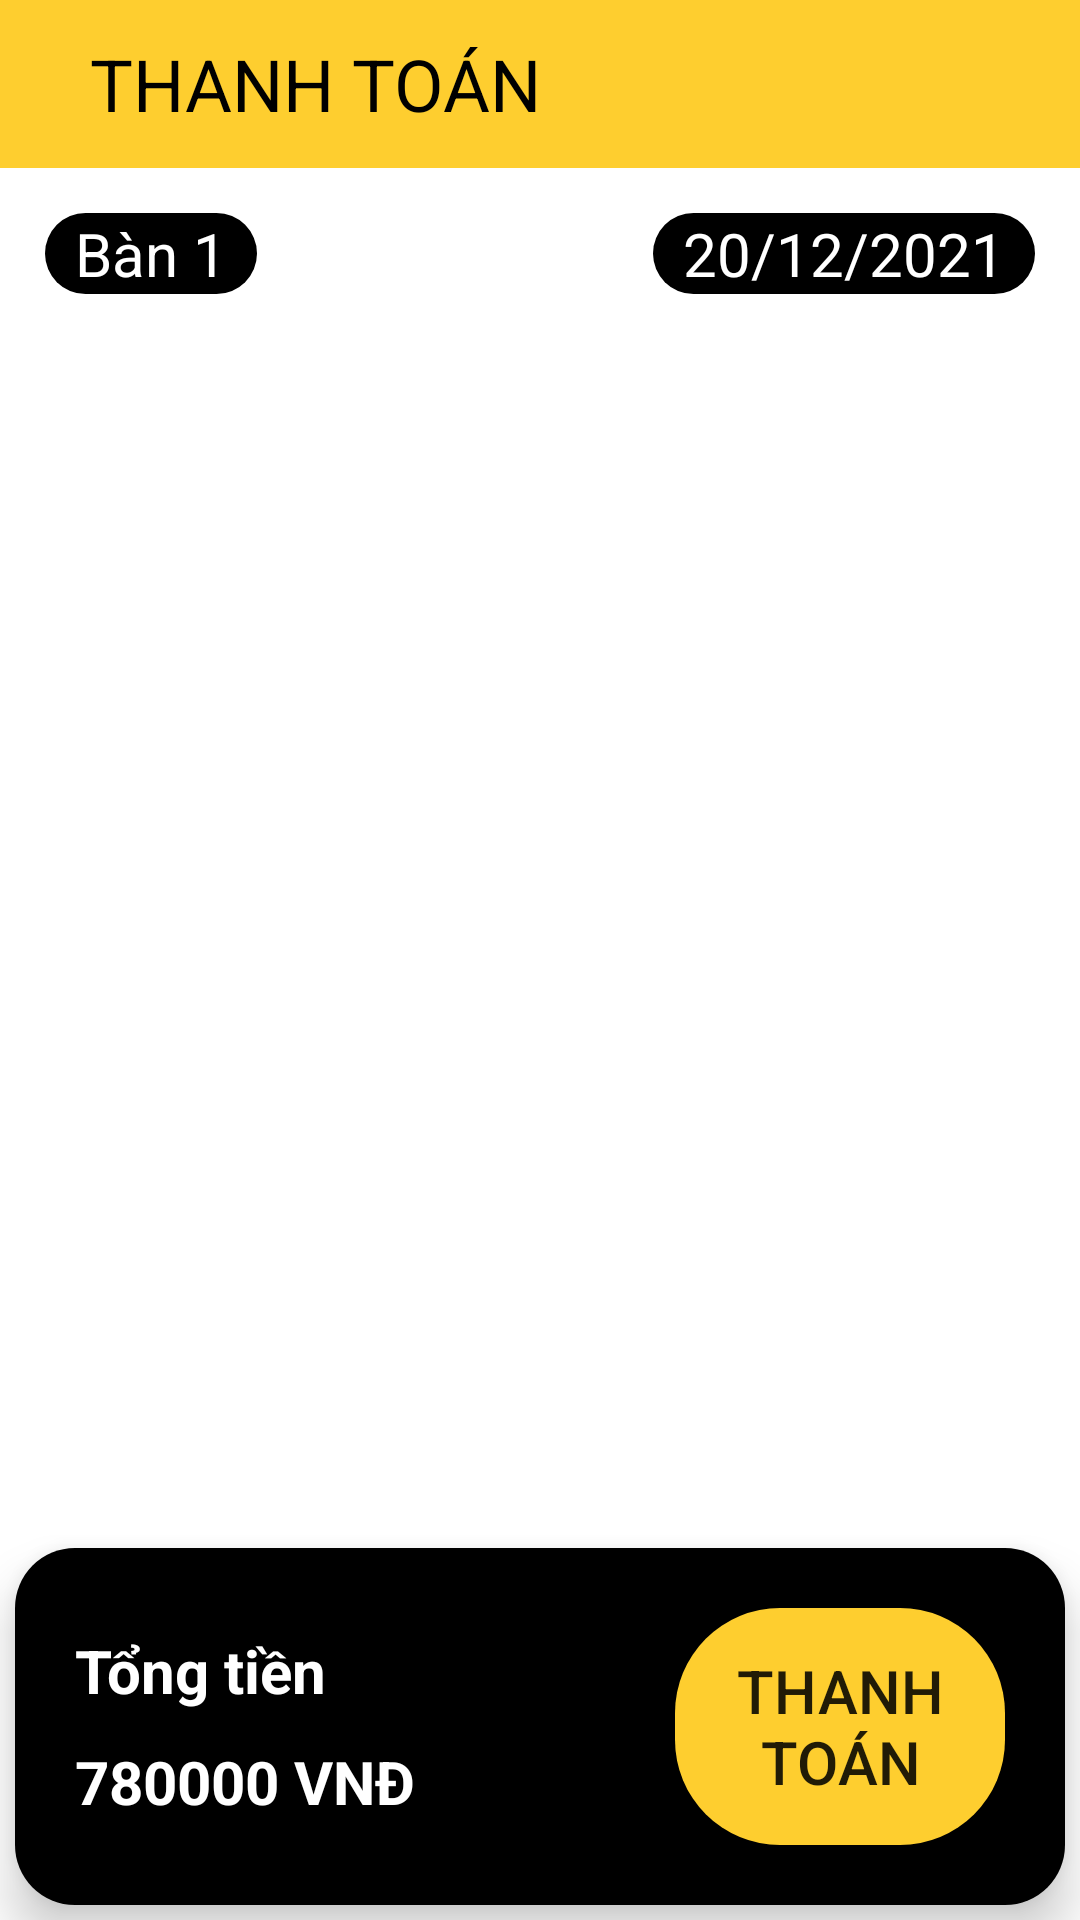

Here is an Android app screen rendered from its layout file. Give the layout XML and the strings, colors and styles it references.
<!-- AndroidManifest.xml: application theme Theme.CafeManagerApp -->
<!-- res/layout/payment_layout.xml -->
<?xml version="1.0" encoding="utf-8"?>
<LinearLayout xmlns:android="http://schemas.android.com/apk/res/android"
    xmlns:app="http://schemas.android.com/apk/res-auto"
    xmlns:tools="http://schemas.android.com/tools"
    android:layout_width="match_parent"
    android:layout_height="match_parent"
    tools:context=".MainActivity"
    android:orientation="vertical"
    >

    <RelativeLayout
        android:layout_width="match_parent"
        android:layout_height="?attr/actionBarSize"
        android:background="@color/colorPrimary"
        >
        <ImageView
            android:id="@+id/img_payment_backbtn"
            android:layout_width="wrap_content"
            android:layout_height="wrap_content"
            android:padding="10dp"
            android:src="@drawable/ic_baseline_arrow_back_24"
            android:layout_centerVertical="true"
            />

        <TextView
            android:layout_width="wrap_content"
            android:layout_height="wrap_content"
            android:text="Thanh toán"
            android:textSize="24sp"
            android:padding="10dp"
            android:textAllCaps="true"
            android:textColor="@color/black"
            android:layout_centerVertical="true"
            android:layout_toRightOf="@+id/img_payment_backbtn"
            />

    </RelativeLayout>

    <RelativeLayout
        android:layout_width="match_parent"
        android:layout_height="wrap_content"
        android:padding="15dp"
        >
        <TextView
            android:id="@+id/txt_payment_TenBan"
            android:layout_width="wrap_content"
            android:layout_height="wrap_content"
            android:text="Bàn 1"
            android:textSize="20sp"
            android:paddingLeft="10dp"
            android:paddingRight="10dp"
            android:textColor="@color/white"
            android:layout_centerVertical="true"
            android:background="@drawable/corner_border_black"
            />

        <TextView
            android:id="@+id/txt_payment_NgayDat"
            android:layout_width="wrap_content"
            android:layout_height="wrap_content"
            android:text="20/12/2021"
            android:textSize="20sp"
            android:paddingLeft="10dp"
            android:paddingRight="10dp"
            android:textColor="@color/white"
            android:layout_centerVertical="true"
            android:layout_alignParentRight="true"
            android:background="@drawable/corner_border_black"
            />

    </RelativeLayout>

    <GridView
        android:id="@+id/gvDisplayPayment"
        android:layout_width="match_parent"
        android:layout_height="wrap_content"
        android:layout_weight="1"
        android:numColumns="1"
        android:paddingLeft="5dp"
        android:paddingRight="5dp"
        android:paddingVertical="5dp"
        >

    </GridView>

    <RelativeLayout
        android:layout_width="match_parent"
        android:layout_height="wrap_content"
        android:padding="20dp"
        android:background="@drawable/corner_border_black"
        android:layout_margin="5dp"
        android:elevation="10dp"
        >

        <LinearLayout
            android:id="@+id/linearl_total"
            android:layout_width="wrap_content"
            android:layout_height="wrap_content"
            android:orientation="vertical"
            android:layout_centerVertical="true"
            android:layout_marginRight="5dp"
            >
            <TextView
                android:layout_width="wrap_content"
                android:layout_height="wrap_content"
                android:text="Tổng tiền"
                android:textColor="@color/white"
                android:textSize="20sp"
                android:textStyle="bold"
                />
            <TextView
                android:id="@+id/txt_payment_TongTien"
                android:layout_width="wrap_content"
                android:layout_height="wrap_content"
                android:text="780000 VNĐ"
                android:paddingTop="10dp"
                android:textColor="@color/white"
                android:textSize="20sp"
                android:textStyle="bold"
                />

        </LinearLayout>

        <Button
            android:id="@+id/btn_payment_ThanhToan"
            android:layout_width="110dp"
            android:layout_height="79dp"
            android:layout_alignParentRight="true"
            android:layout_centerVertical="true"
            android:background="@drawable/corner_border_primary"
            android:padding="10dp"
            android:text="Thanh toán"
            android:textSize="20sp" />

    </RelativeLayout>

</LinearLayout>
<!-- resources referenced by this layout -->
<resources>
  <color name="black">#FF000000</color>
  <color name="colorPrimary">#fece2f</color>
  <color name="white">#FFFFFFFF</color>
  <!-- drawable corner_border_black (drawable-v24) -->
  <?xml version="1.0" encoding="utf-8"?>
  <shape
      xmlns:android="http://schemas.android.com/apk/res/android"
      android:shape="rectangle">
  
      <corners android:radius="20dp" />
      <solid android:color="@color/black" />
  
  </shape>
  <!-- drawable corner_border_primary (drawable-v24) -->
  <?xml version="1.0" encoding="utf-8"?>
  <shape
      xmlns:android="http://schemas.android.com/apk/res/android"
      android:shape="rectangle">
  
      <corners android:radius="35dp" />
      <solid android:color="@color/colorPrimary" />
  
  </shape>
  <style name="Theme.CafeManagerApp" parent="Theme.MaterialComponents.DayNight.NoActionBar">
          
          <item name="colorPrimary">@color/colorPrimary</item>
          <item name="colorPrimaryVariant">@color/colorPrimaryDark</item>
          <item name="colorOnPrimary">@color/white</item>
          
          <item name="colorSecondary">@color/teal_200</item>
          <item name="colorSecondaryVariant">@color/teal_700</item>
          <item name="colorOnSecondary">@color/black</item>
          
          <item name="android:statusBarColor">?attr/colorPrimaryVariant</item>
          
  
      </style>
  <color name="colorPrimaryDark">#ffa600</color>
  <color name="teal_200">#FF03DAC5</color>
  <color name="teal_700">#FF018786</color>
</resources>
